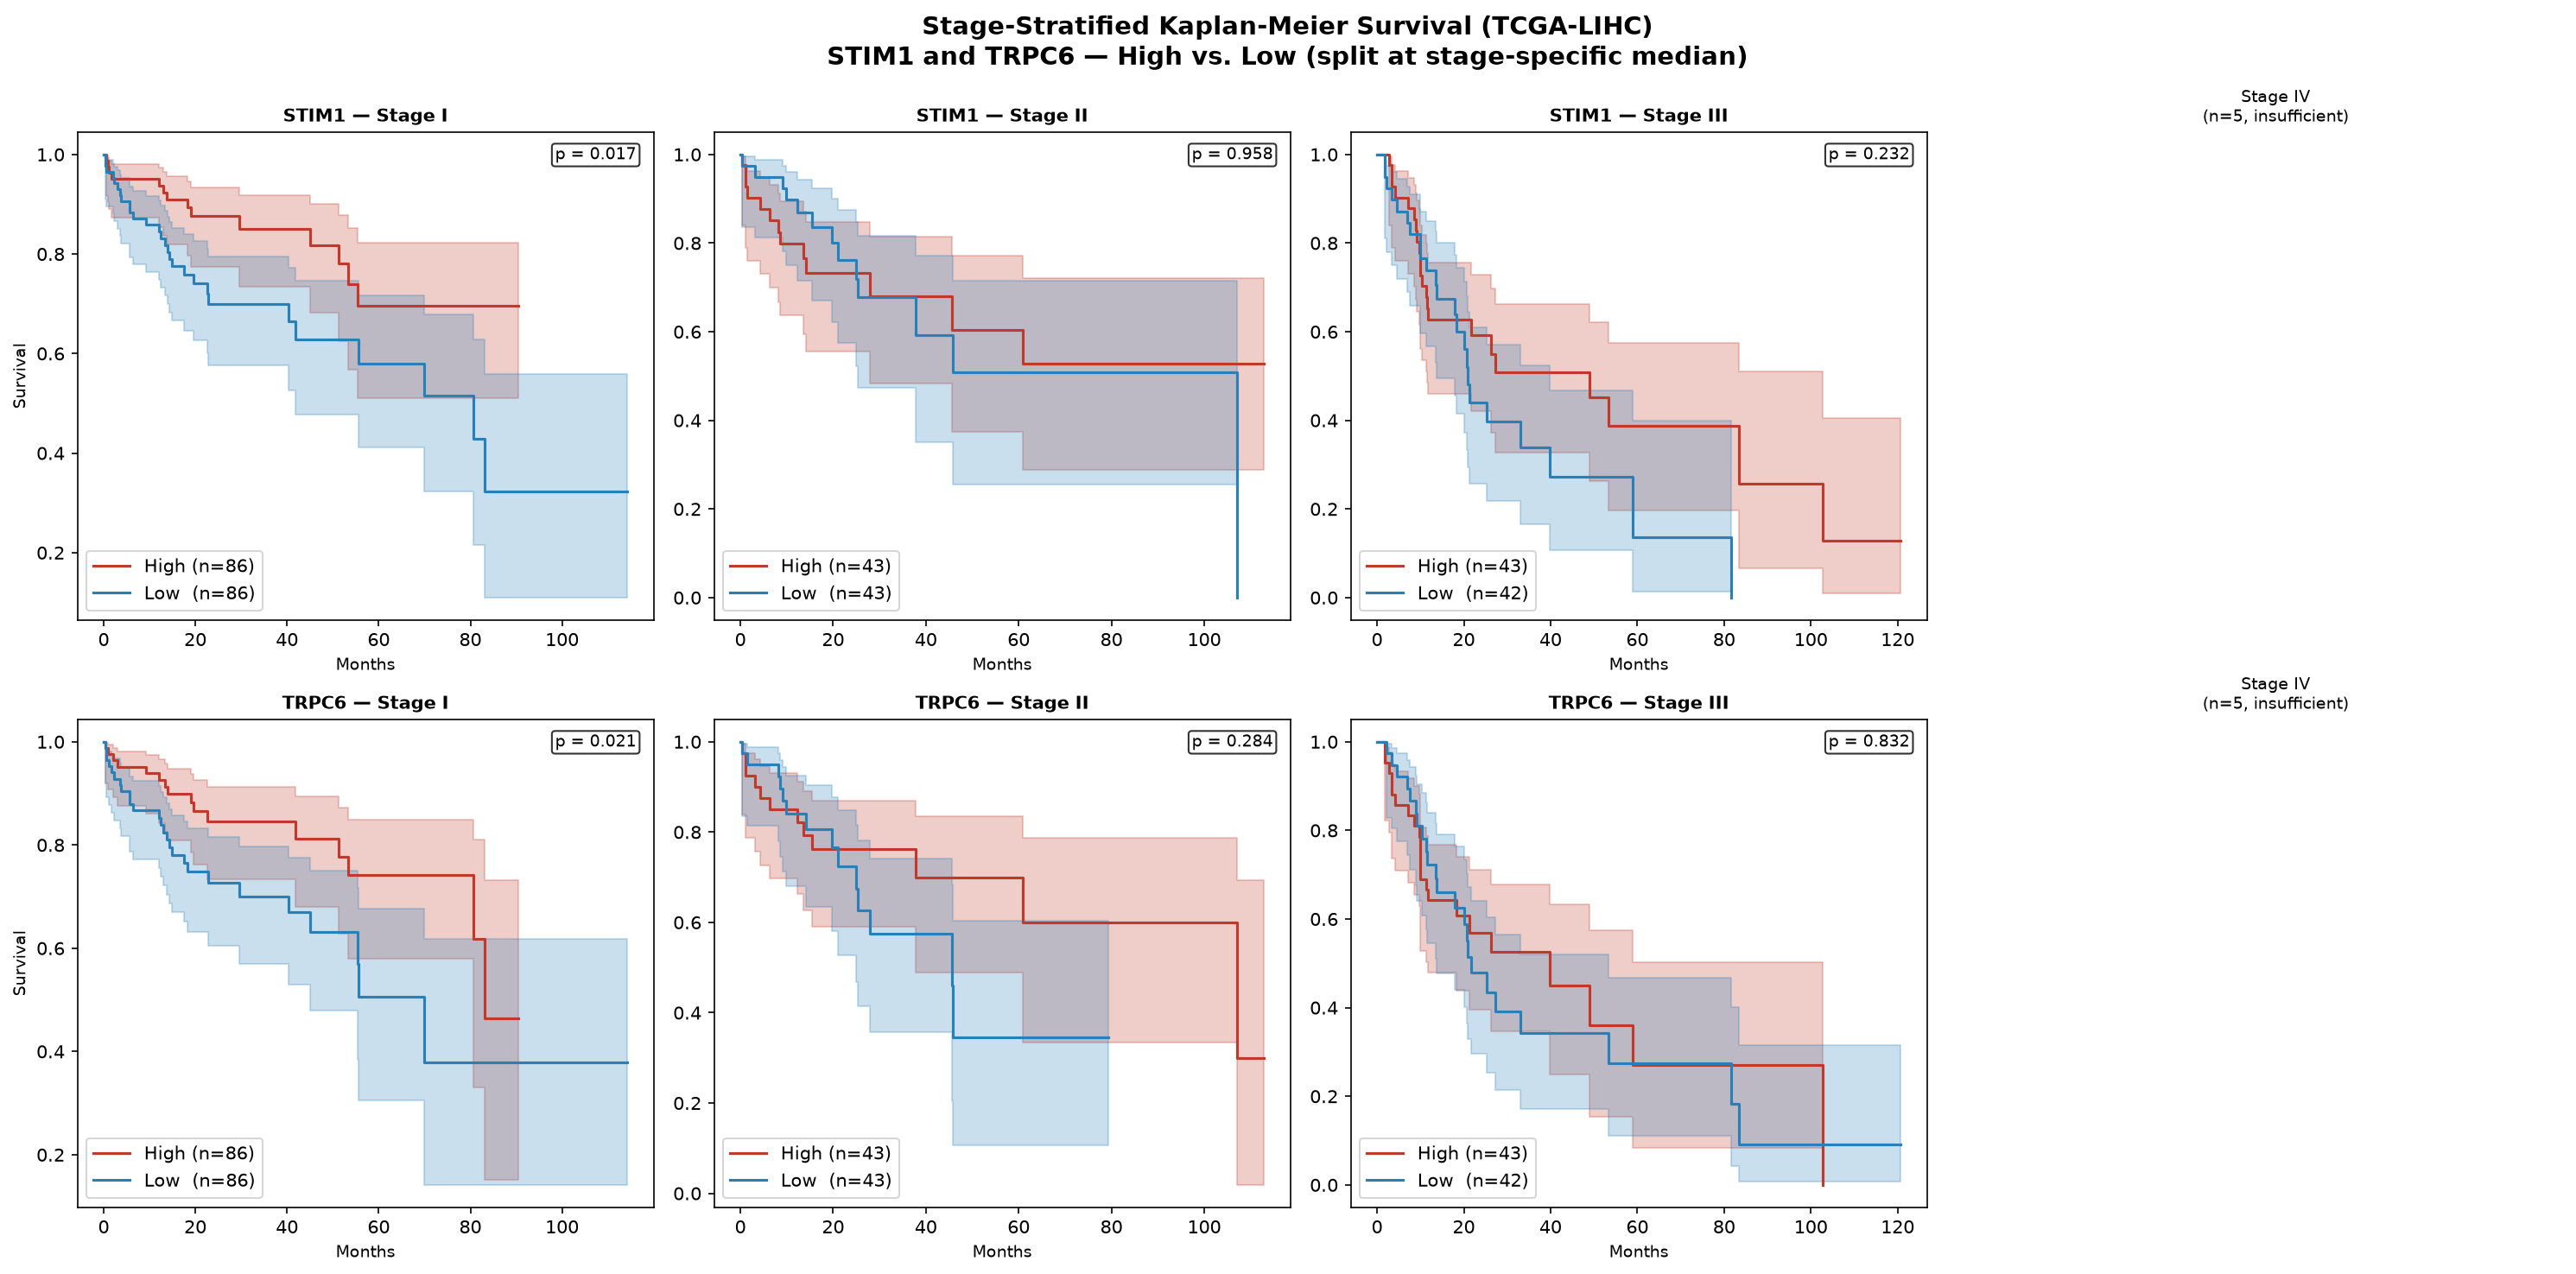

Write Python code to recreate this figure.
#!/usr/bin/env python3
"""
13_stage_stratified_km.py  –  Stage-Stratified Kaplan-Meier Survival
=====================================================================
Performs Kaplan-Meier survival analysis for STIM1 and TRPC6 within
each AJCC tumour stage (I, II, III, IV) to assess whether the prognostic
associations are stage-dependent.

Data source
-----------
  TCGA-LIHC RNA-seq v2 RSEM + clinical data : cBioPortal (lihc_tcga)

Outputs
-------
  stage_km_results.csv               – Log-rank p-values per gene × stage
  stage_stratified_km.png / .svg     – 2×4 grid of KM curves

Usage
-----
  pip install pandas numpy scipy matplotlib lifelines requests
  python stage_stratified_km.py

Author : Elmasnur Yilmaz (elmasnrylmz@gmail.com)
"""

import os, warnings
import sys
from pathlib import Path
import requests
import numpy as np
import pandas as pd
import matplotlib
matplotlib.use("Agg")
import matplotlib.pyplot as plt
from lifelines import KaplanMeierFitter
from lifelines.statistics import logrank_test

warnings.filterwarnings("ignore")

sys.path.append(str(Path(__file__).resolve().parents[1]))
from common.cbioportal import fetch_clinical_data, fetch_mrna_expression
from common.staging import ajcc_stage_group

OUTDIR = os.path.dirname(os.path.abspath(__file__))
GENES  = ["STIM1", "TRPC6"]
STAGES = ["I", "II", "III", "IV"]

COLOURS = {"High": "#c0392b", "Low": "#2980b9"}


def load_data():
    """Load expression and clinical data from sibling caches or cBioPortal."""
    # Expression
    for cache in (
        os.path.join(OUTDIR, "..", "05_coexpression", "_tcga_expr_cache.csv"),
        os.path.join(OUTDIR, "..", "01_tcga_survival", "_tcga_lihc_expr_cache.csv"),
    ):
        if os.path.exists(cache):
            df = pd.read_csv(cache, index_col=0)
            if all(g in df.columns for g in GENES):
                expr = df[GENES]
                print(f"  [expr cache] {cache}")
                break
    else:
        print("  Downloading expression …")
        expr = fetch_mrna_expression(GENES)[GENES]

    # Clinical
    for cache in (
        os.path.join(OUTDIR, "..", "01_tcga_survival", "_tcga_lihc_clinical_cache.csv"),
        os.path.join(OUTDIR, "..", "07_cox_regression", "_clinical_cache.csv"),
    ):
        if os.path.exists(cache):
            df = pd.read_csv(cache, index_col=0)
            if {"OS_MONTHS", "OS_STATUS"}.issubset(df.columns):
                clin = df
                print(f"  [clin cache] {cache}")
                break
    else:
        print("  Downloading clinical data …")
        clin = fetch_clinical_data()

    return expr, clin


def prepare_merged(expr, clin):
    """Merge and add stage + OS columns."""
    merged = expr.join(clin, how="inner")

    os_t = next((c for c in merged.columns if "OS_MONTHS" in c.upper()), None)
    os_e = next((c for c in merged.columns if "OS_STATUS" in c.upper()), None)
    if os_t is None:
        raise RuntimeError("OS columns not found.")

    merged["os_time"]  = pd.to_numeric(merged[os_t], errors="coerce")
    merged["os_event"] = (
        merged[os_e].astype(str).str.extract(r"(\d+)")[0]
        .astype(float).fillna(0).astype(int)
    )

    stage_col = next((c for c in merged.columns if "STAGE" in c.upper()), None)
    if stage_col:
        merged["stage"] = ajcc_stage_group(merged[stage_col])   # IIIA -> III, IVB -> IV
    else:
        merged["stage"] = np.nan

    return merged.dropna(subset=["os_time", "os_event"])


def run_stratified_km(merged):
    """Returns results DataFrame and fig."""
    results = []
    fig, axes = plt.subplots(len(GENES), len(STAGES),
                             figsize=(5 * len(STAGES), 5 * len(GENES)))
    fig.suptitle(
        "Stage-Stratified Kaplan-Meier Survival (TCGA-LIHC)\n"
        "STIM1 and TRPC6 — High vs. Low (split at stage-specific median)",
        fontsize=14, fontweight="bold"
    )

    for gi, gene in enumerate(GENES):
        med_global = merged[gene].median()
        for si, stage in enumerate(STAGES):
            ax = axes[gi][si]
            sub = merged[merged["stage"] == stage].copy()

            if len(sub) < 15:
                ax.set_title(f"Stage {stage}\n(n={len(sub)}, insufficient)", fontsize=9)
                ax.axis("off")
                results.append({"gene": gene, "stage": stage, "n": len(sub),
                                 "logrank_p": np.nan, "n_high": 0, "n_low": 0})
                continue

            med = sub[gene].median()
            grp_h = sub[sub[gene] >= med]
            grp_l = sub[sub[gene] <  med]

            kmf_h = KaplanMeierFitter()
            kmf_l = KaplanMeierFitter()
            kmf_h.fit(grp_h["os_time"], grp_h["os_event"],
                      label=f"High (n={len(grp_h)})")
            kmf_l.fit(grp_l["os_time"], grp_l["os_event"],
                      label=f"Low  (n={len(grp_l)})")

            lr = logrank_test(grp_h["os_time"], grp_l["os_time"],
                              grp_h["os_event"], grp_l["os_event"])
            p = lr.p_value

            kmf_h.plot_survival_function(ax=ax, ci_show=True,
                                         color=COLOURS["High"])
            kmf_l.plot_survival_function(ax=ax, ci_show=True,
                                         color=COLOURS["Low"])

            p_str = f"p = {p:.3f}" if p >= 0.001 else f"p = {p:.2e}"
            ax.text(0.97, 0.97, p_str, transform=ax.transAxes,
                    ha="right", va="top", fontsize=9,
                    bbox=dict(boxstyle="round,pad=0.2", fc="white", alpha=0.8))
            ax.set_title(f"{gene} — Stage {stage}", fontsize=10, fontweight="bold")
            ax.set_xlabel("Months", fontsize=9)
            ax.set_ylabel("Survival" if si == 0 else "", fontsize=9)

            results.append({"gene": gene, "stage": stage,
                             "n": len(sub), "n_high": len(grp_h), "n_low": len(grp_l),
                             "logrank_p": round(p, 4)})

    plt.tight_layout()
    return pd.DataFrame(results), fig


if __name__ == "__main__":
    print("=" * 60)
    print("  Module 13 — Stage-Stratified Kaplan-Meier Survival")
    print("=" * 60)

    print("\n[1/3] Loading data …")
    expr, clin = load_data()

    print("\n[2/3] Running stage-stratified KM …")
    merged  = prepare_merged(expr, clin)
    results, fig = run_stratified_km(merged)

    results.to_csv(os.path.join(OUTDIR, "stage_km_results.csv"), index=False)
    print("  Saved stage_km_results.csv")
    print(results.to_string(index=False))

    print("\n[3/3] Saving figures …")
    for ext in ("png", "svg"):
        fig.savefig(os.path.join(OUTDIR, f"stage_stratified_km.{ext}"),
                    dpi=150, bbox_inches="tight")
    plt.close()
    print("  Saved stage_stratified_km.png / .svg")

    print("\n  Done. All outputs saved to:", OUTDIR)
